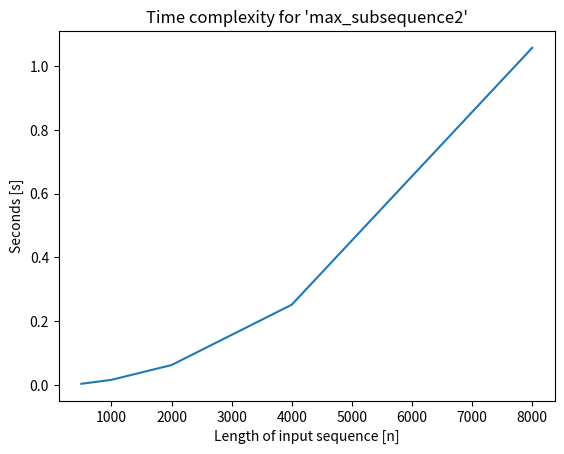

This figure's Python source:
import random
import time
import matplotlib.pyplot as plt


def timer(sequence):
    start = time.time()
    max_subsequence2(sequence)
    end = time.time()
    return end - start


def max_subsequence2(s):
    maxSum = 0                      # O(1)
    for i in range(len(s)):         # O(n)
        testSum = 0                 # O(1)
        for j in range(i, len(s)):  # O(n^2)
            testSum += s[j]         # O(1)
            if testSum > maxSum:    # O(1)
                maxSum = testSum    # O(1)
    return maxSum                   # O(1)


random.seed(17)
sampleList = list(range(-500, 501))*1000
list1 = random.sample(sampleList, 500)
list2 = random.sample(sampleList, 1000)
list3 = random.sample(sampleList, 2000)
list4 = random.sample(sampleList, 4000)
list5 = random.sample(sampleList, 8000)

a = timer(list1)
b = timer(list2)
c = timer(list3)
d = timer(list4)
e = timer(list5)

x = [500, 1000, 2000, 4000, 8000]
y = [a, b, c, d, e]

print(a,b,c,d,e)
print(b/a)
print(c/b)
print(d/c)
print(e/d)

plt.figure()
plt.xlabel('Length of input sequence [n]')
plt.ylabel('Seconds [s]')
plt.title("Time complexity for 'max_subsequence2'")
plt.plot(x, y)
plt.show()

# When doubling the input, the time to compute takes roughly 4 times longer which gives O(n^2)
